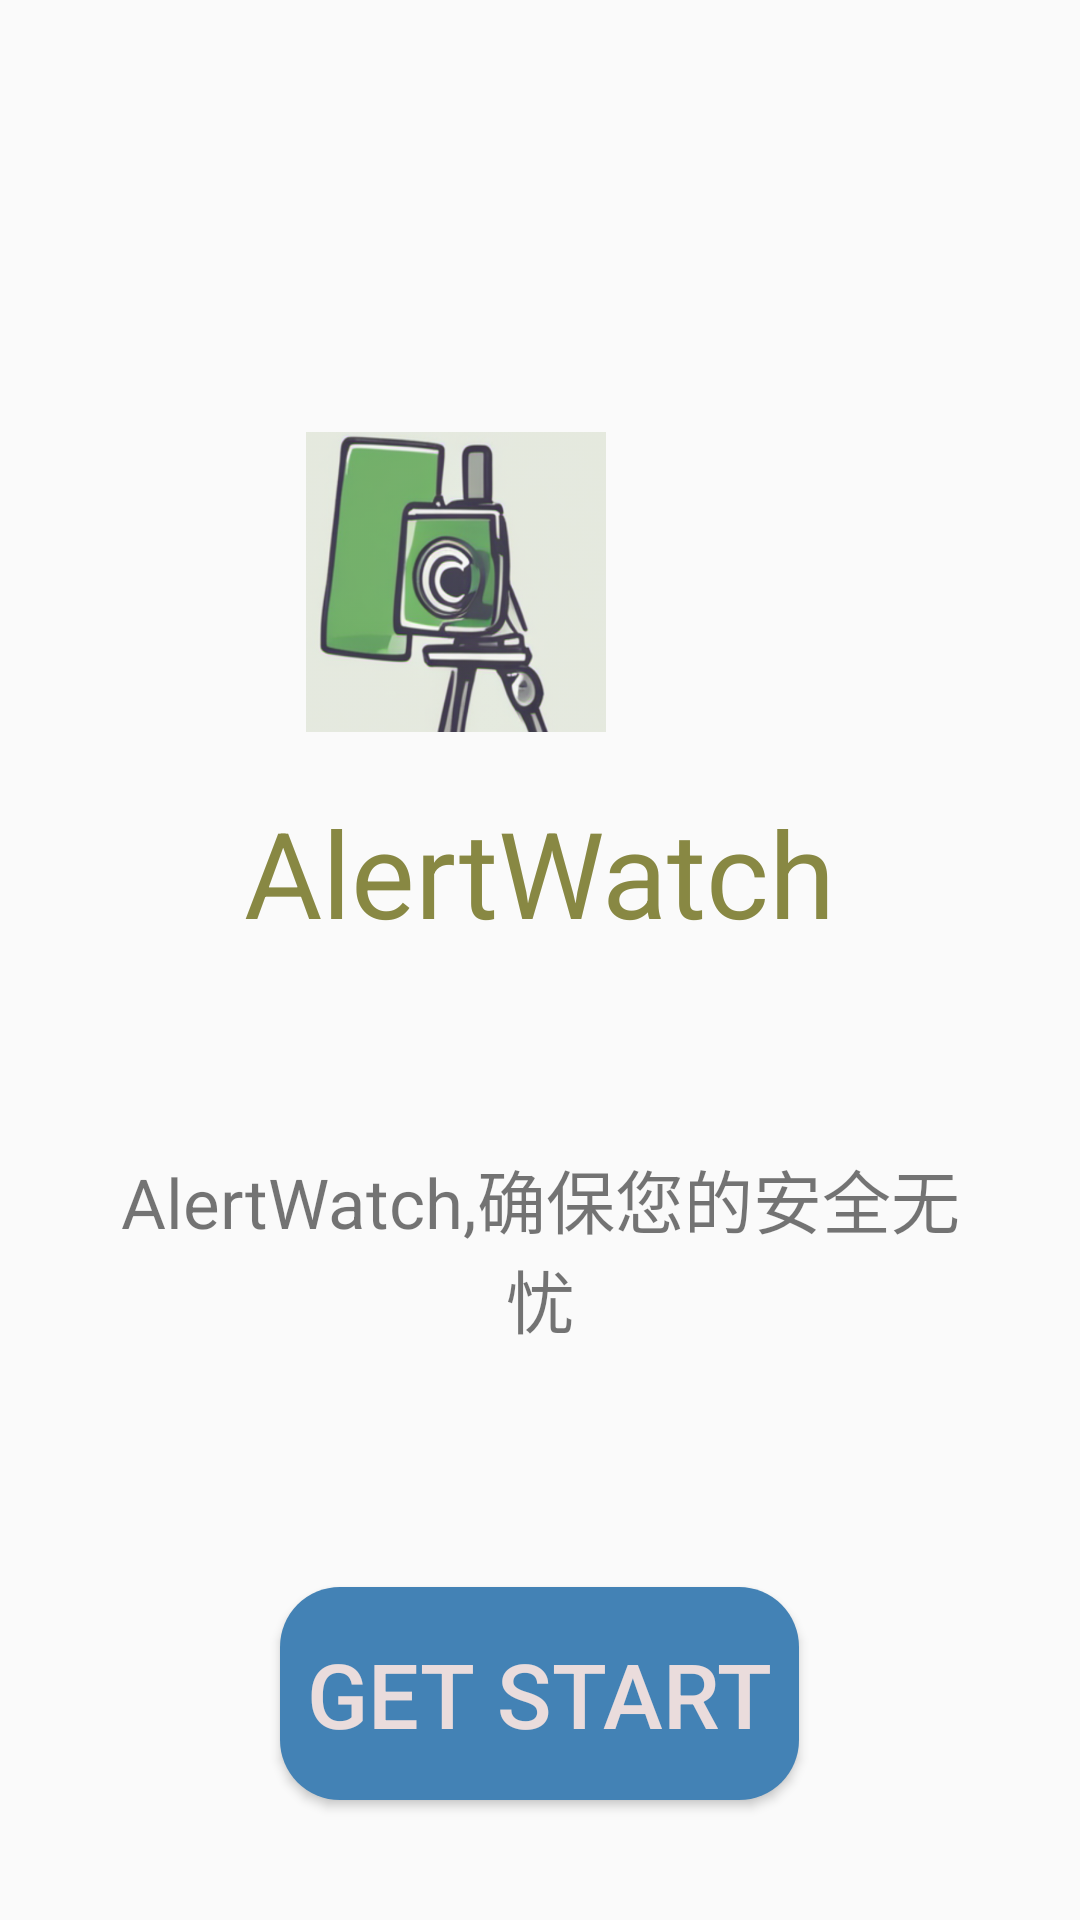

This screen was rendered from an Android layout file. Write that file and the resources it references.
<!-- AndroidManifest.xml: application theme AppTheme -->
<!-- res/layout/activity_welcome.xml -->
<?xml version="1.0" encoding="utf-8"?>
<FrameLayout xmlns:android="http://schemas.android.com/apk/res/android"
    xmlns:app="http://schemas.android.com/apk/res-auto"
    xmlns:tools="http://schemas.android.com/tools"
    android:layout_width="match_parent"
    android:layout_height="match_parent"
    tools:context=".Welcome">
    <ImageView
        android:id="@+id/imageView"
        android:layout_width="match_parent"
        android:layout_height="match_parent"
        android:scaleType="centerCrop"
        android:src="@drawable/app_background" />
    <RelativeLayout
        android:layout_width="match_parent"
        android:layout_height="match_parent">

        

        

        <ImageView
            android:id="@+id/imageview"
            android:layout_width="100dp"
            android:layout_height="100dp"
            android:layout_alignParentTop="true"
            android:layout_alignParentEnd="true"
            android:layout_marginTop="144dp"
            android:layout_marginEnd="158dp"
            android:alpha="0.85"
            android:src="@drawable/icon" />

        <TextView
            android:id="@+id/app"
            android:layout_width="wrap_content"
            android:layout_height="51dp"
            android:layout_below="@id/imageview"
            android:layout_centerHorizontal="true"
            android:layout_marginTop="20dp"
            android:text="@string/app_name"
            android:textColor="@color/app_name"
            android:textSize="40sp" />

        <TextView
            android:id="@+id/show_text"
            android:layout_width="wrap_content"
            android:layout_height="wrap_content"
            android:layout_below="@+id/app"
            android:layout_alignParentStart="true"
            android:layout_alignParentEnd="true"
            android:layout_marginStart="30dp"
            android:layout_marginTop="68dp"
            android:layout_marginEnd="30dp"
            android:gravity="center_horizontal"
            android:text="AlertWatch,确保您的安全无忧"
            android:textSize="23sp" />

        <Button
            android:id="@+id/start"
            android:layout_width="173dp"
            android:layout_height="71dp"
            android:layout_alignParentBottom="true"
            android:layout_centerHorizontal="true"
            android:layout_marginTop="20dp"
            android:layout_marginBottom="40dp"
            android:background="@drawable/button_shape_start"
            android:text="GET START"
            android:textColor="@color/white"
            android:textSize="30sp" />
    </RelativeLayout>

</FrameLayout>
<!-- resources referenced by this layout -->
<resources>
  <color name="app_name">#888843</color>
  <color name="white">#EADCDC</color>
  <!-- drawable button_shape_start (drawable) -->
  <?xml version="1.0" encoding="utf-8"?>
  <shape xmlns:android="http://schemas.android.com/apk/res/android">
      <corners android:radius="20dp" /> 
      <solid android:color="#4382B5" /> 
  </shape>
  <!-- drawable icon: png bitmap (drawable, 180476 bytes) -->
  <string name="app_name">AlertWatch</string>
  <style name="AppTheme" parent="Theme.AppCompat.Light.DarkActionBar">
          
      </style>
</resources>
